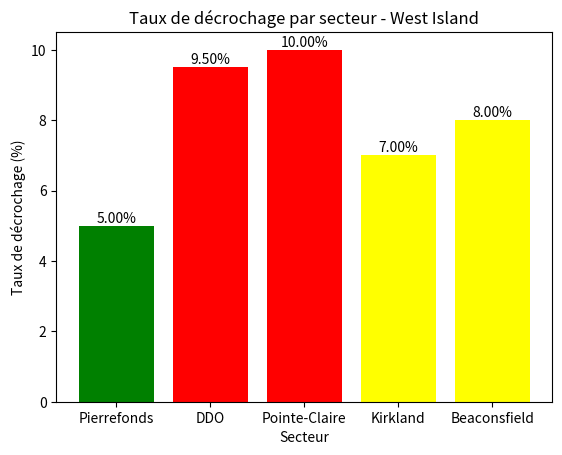

Python code for this plot:
import matplotlib.pyplot as plt

secteurs = {
    "Pierrefonds": [0.03, 0.06, 0.04, 0.07, 0.05],
    "DDO": [0.08, 0.09, 0.10, 0.11],
    "Pointe-Claire": [0.12, 0.08, 0.10],
    "Kirkland": [0.12, 0.02],
    "Beaconsfield": [0.07, 0.09]
}
noms = []
moyennes = []

for secteur, taux in secteurs.items():
    moyenne = sum(taux) / len(taux)
    noms.append(secteur)
    moyennes.append(moyenne * 100)
couleurs = []
for m in moyennes:
    if m < 6:
        couleurs.append('green')
    elif m < 9:
        couleurs.append('yellow')
    else:
        couleurs.append('red')

plt.bar(noms, moyennes, color=couleurs)
plt.title("Taux de décrochage par secteur - West Island")
plt.xlabel("Secteur")
plt.ylabel("Taux de décrochage (%)")
for i, v in enumerate(moyennes):
    plt.text(i, v + 0.1, f"{v:.2f}%", ha='center')
plt.show()
